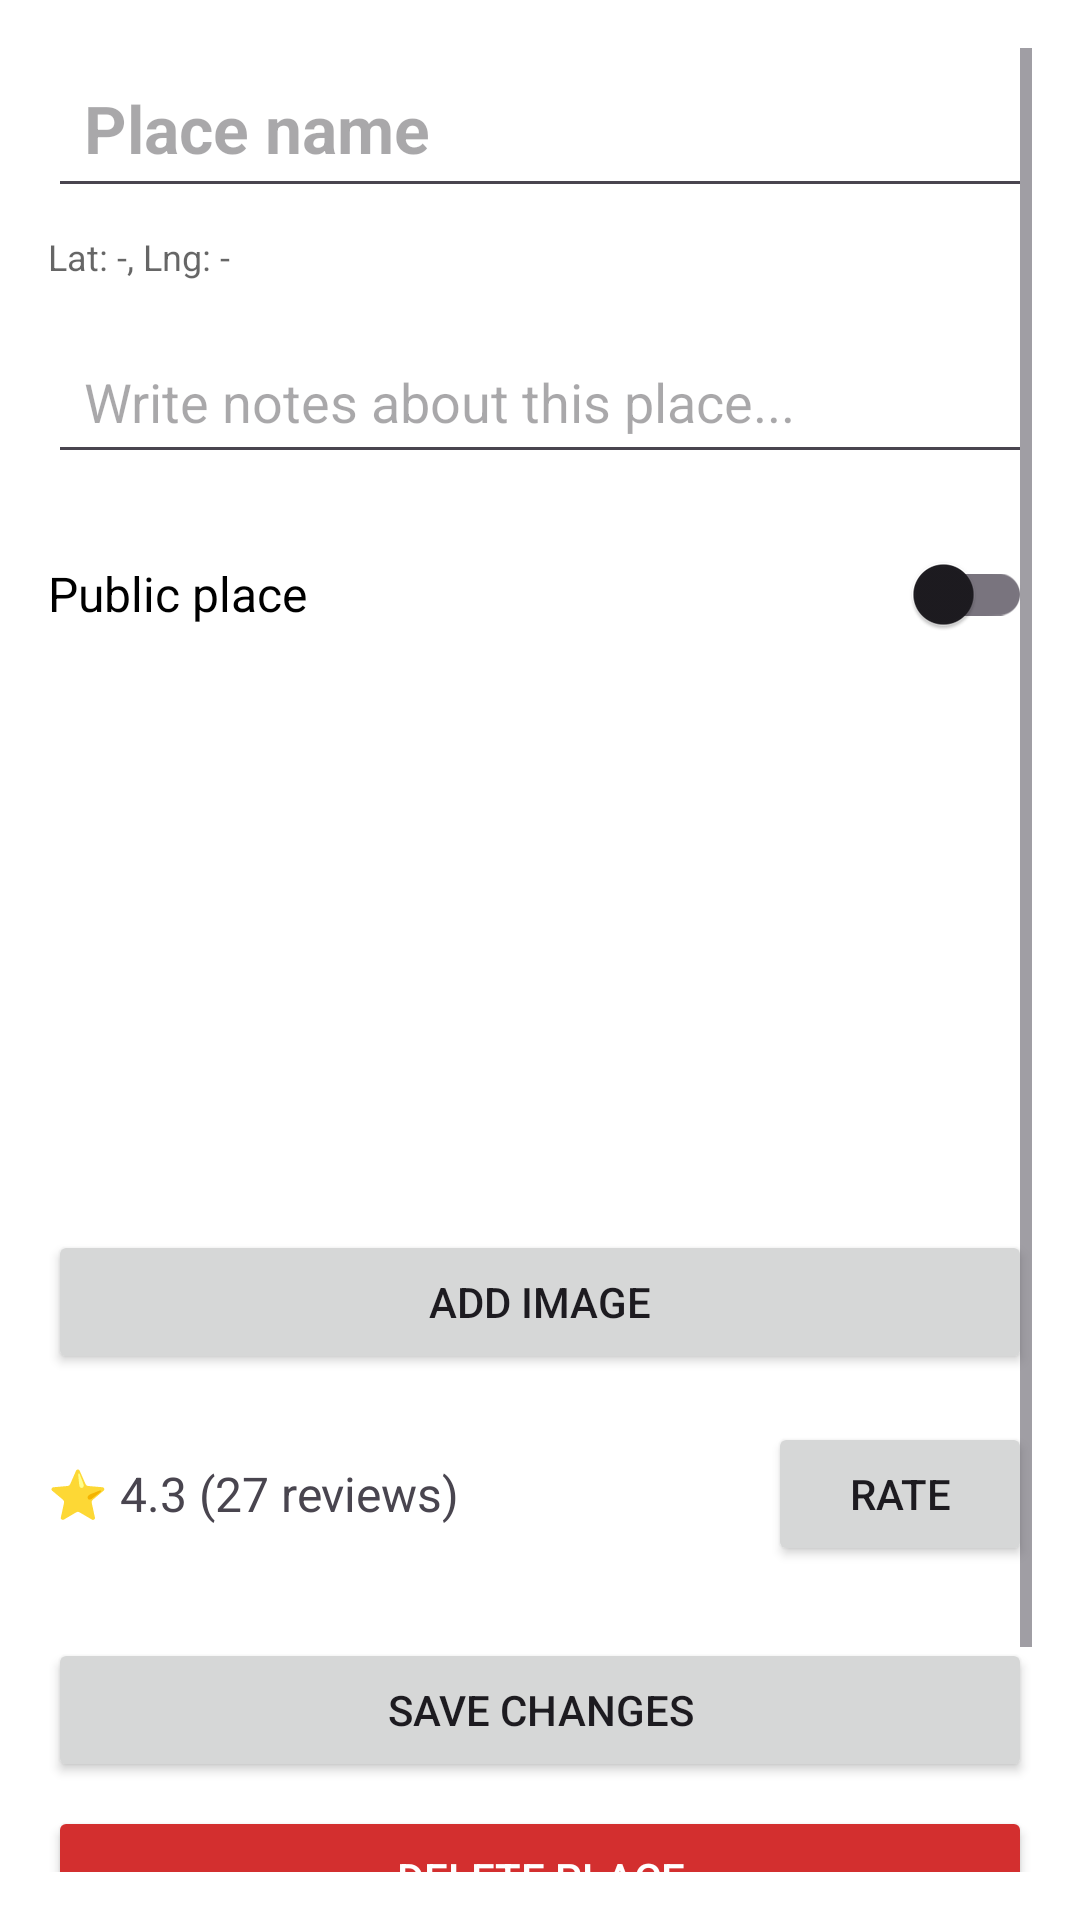

Layout XML and referenced resources for this Android screen:
<!-- AndroidManifest.xml: application theme Theme.Wayfare -->
<!-- res/layout/fragment_place_edit.xml -->
<ScrollView xmlns:android="http://schemas.android.com/apk/res/android"
    android:layout_width="match_parent"
    android:layout_height="match_parent"
    android:background="@android:color/white"
    android:padding="16dp">

    <LinearLayout
        android:layout_width="match_parent"
        android:layout_height="wrap_content"
        android:orientation="vertical">

        
        <EditText
            android:id="@+id/placeName"
            android:layout_width="match_parent"
            android:layout_height="wrap_content"
            android:hint="Place name"
            android:textSize="22sp"
            android:textStyle="bold"
            android:inputType="textCapWords"
            android:textColor="@android:color/black"
            android:padding="12dp" />

        
        <TextView
            android:id="@+id/placeCoords"
            android:layout_width="match_parent"
            android:layout_height="wrap_content"
            android:layout_marginTop="8dp"
            android:text="Lat: -, Lng: -"
            android:textSize="12sp"
            android:textColor="@android:color/black"
            android:alpha="0.6" />

        
        <EditText
            android:id="@+id/placeDetails"
            android:layout_width="match_parent"
            android:layout_height="wrap_content"
            android:layout_marginTop="16dp"
            android:hint="Write notes about this place..."
            android:gravity="top"
            android:inputType="textMultiLine"
            android:textColor="@android:color/black"
            android:padding="12dp" />

        
        <LinearLayout
            android:id="@+id/publicSwitchContainer"
            android:layout_width="match_parent"
            android:layout_height="wrap_content"
            android:layout_marginTop="16dp"
            android:orientation="horizontal"
            android:gravity="center_vertical">

            <TextView
                android:layout_width="0dp"
                android:layout_height="wrap_content"
                android:layout_weight="1"
                android:text="Public place"
                android:textColor="@android:color/black"
                android:textSize="16sp" />

            <androidx.appcompat.widget.SwitchCompat
                android:id="@+id/publicSwitch"
                android:layout_width="wrap_content"
                android:layout_height="wrap_content" />
        </LinearLayout>

        
        <LinearLayout
            android:layout_width="match_parent"
            android:layout_height="wrap_content"
            android:orientation="vertical"
            android:layout_marginBottom="16dp">

            <androidx.recyclerview.widget.RecyclerView
                android:id="@+id/imagesRecyclerView"
                android:layout_width="match_parent"
                android:layout_height="180dp"
                android:overScrollMode="never"
                android:clipToPadding="false"
                android:paddingEnd="8dp"
                android:paddingStart="8dp" />

            
            <Button
                android:id="@+id/addImageButton"
                android:layout_width="match_parent"
                android:layout_height="wrap_content"
                android:layout_marginTop="8dp"
                android:text="Add image" />
        </LinearLayout>
        <LinearLayout
            android:layout_width="match_parent"
            android:layout_height="wrap_content"
            android:orientation="horizontal"
            android:gravity="center_vertical">

            <TextView
                android:id="@+id/ratingSummary"
                android:layout_width="0dp"
                android:layout_height="wrap_content"
                android:layout_weight="1"
                android:text="⭐ 4.3 (27 reviews)"
                android:textSize="16sp"/>

            <Button
                android:id="@+id/rateButton"
                android:layout_width="wrap_content"
                android:layout_height="wrap_content"
                android:text="Rate"/>
        </LinearLayout>

        
        <Button
            android:id="@+id/saveButton"
            android:layout_width="match_parent"
            android:layout_height="wrap_content"
            android:layout_marginTop="24dp"
            android:text="Save changes" />

        
        <Button
            android:id="@+id/deleteButton"
            android:layout_width="match_parent"
            android:layout_height="wrap_content"
            android:layout_marginTop="8dp"
            android:text="Delete place"
            android:backgroundTint="#D32F2F"
            android:textColor="@android:color/white" />
        <View
            android:layout_width="match_parent"
            android:layout_height="80dp" />
    </LinearLayout>
</ScrollView>
<!-- resources referenced by this layout -->
<resources>
  <style name="Theme.Wayfare" parent="Base.Theme.Wayfare" />
  <style name="Base.Theme.Wayfare" parent="Theme.Material3.DayNight.NoActionBar">
          
          
      </style>
</resources>
